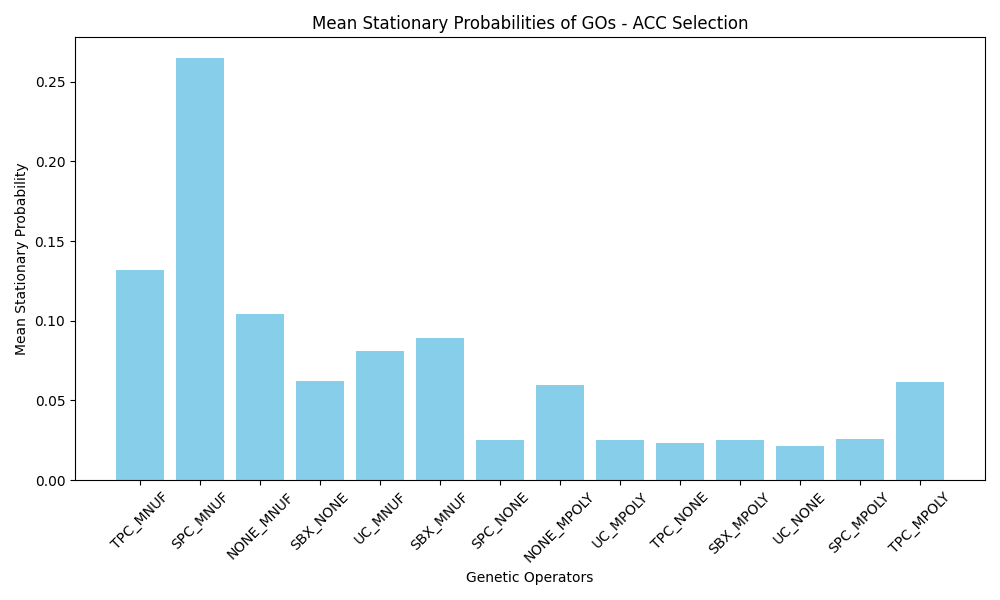

The table this chart was drawn from, first rows:
GO_Name, Mean_Stationary_Probability
TPC_MNUF, 0.1318
SPC_MNUF, 0.2646
NONE_MNUF, 0.1042
SBX_NONE, 0.06228
UC_MNUF, 0.08086
SBX_MNUF, 0.08946
SPC_NONE, 0.02509
NONE_MPOLY, 0.05955
UC_MPOLY, 0.02508
TPC_NONE, 0.02309
SBX_MPOLY, 0.02527
UC_NONE, 0.02112
SPC_MPOLY, 0.02581
TPC_MPOLY, 0.06168
